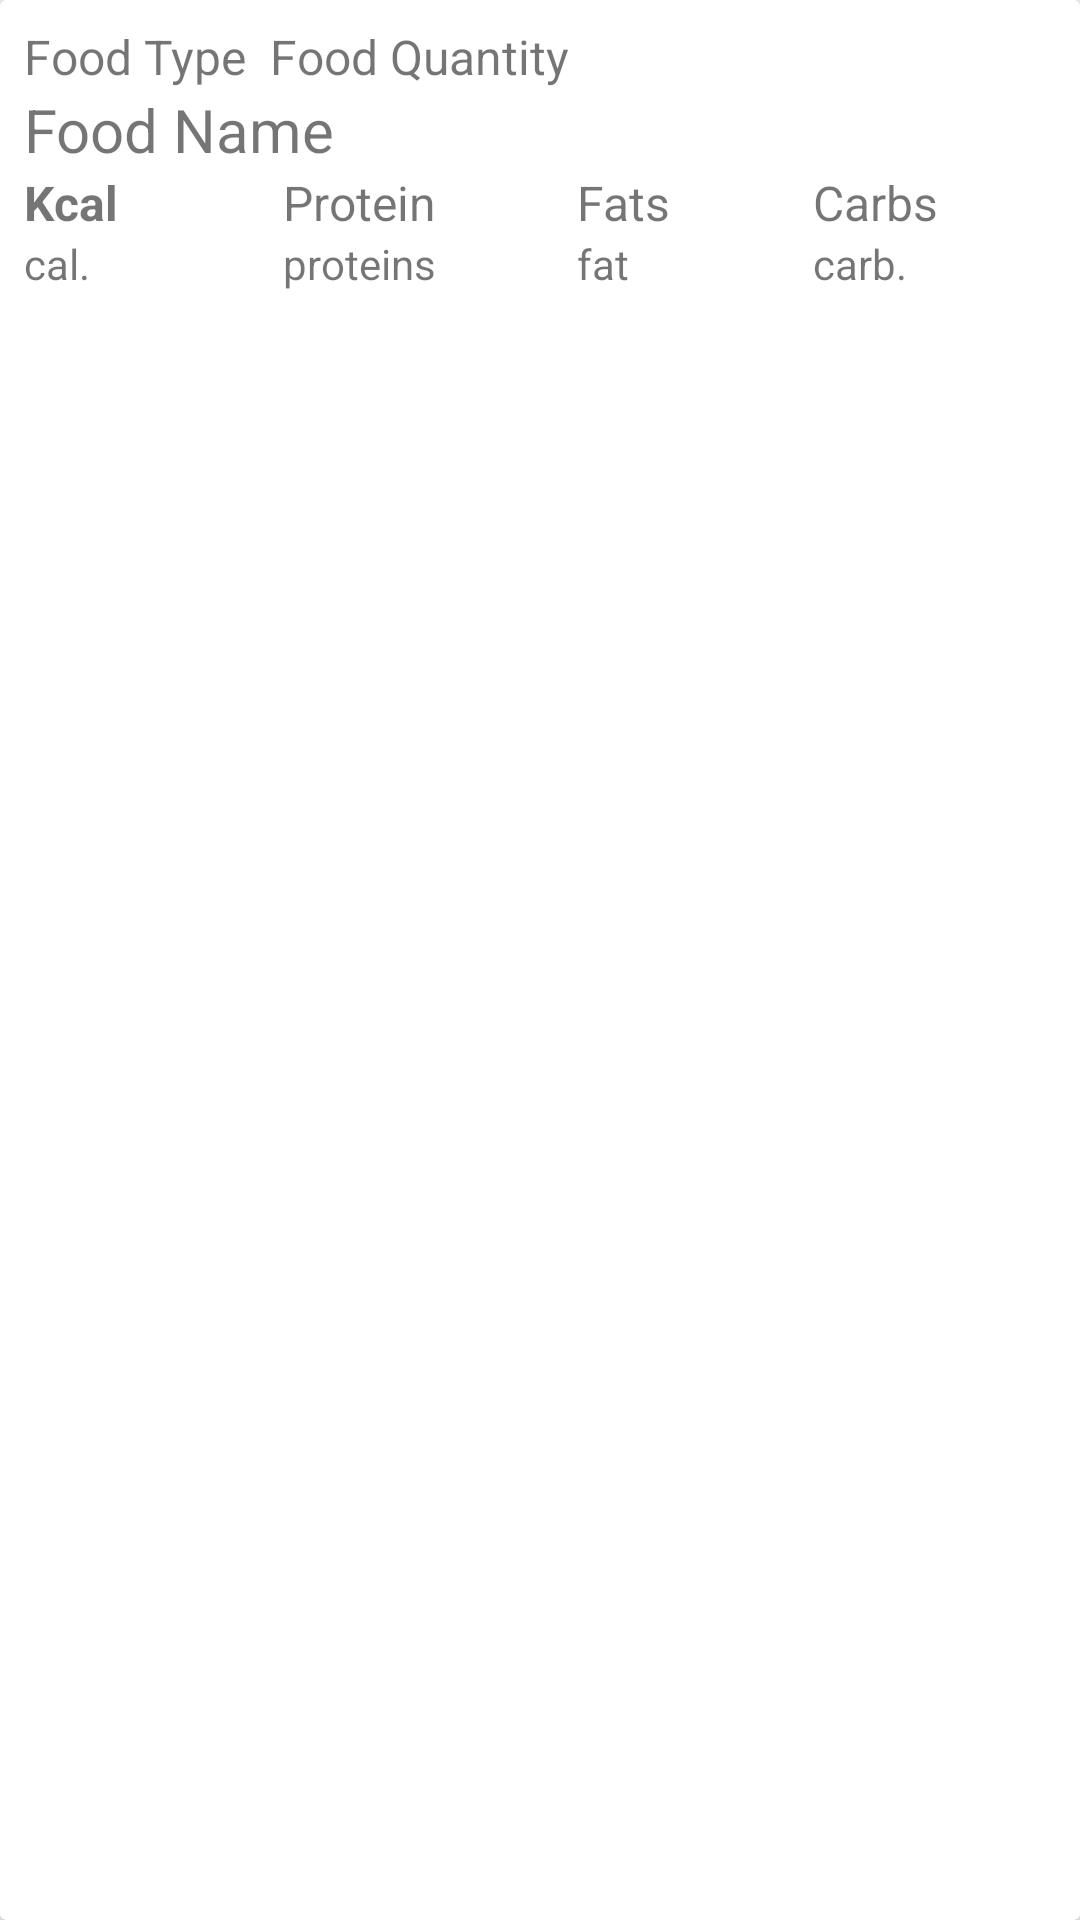

Produce the Android XML layout that renders to this screen, including the resource entries it uses.
<!-- AndroidManifest.xml: application theme AppTheme -->
<!-- res/layout/card_journal_list.xml -->
<?xml version="1.0" encoding="utf-8"?>
<androidx.cardview.widget.CardView
    xmlns:android="http://schemas.android.com/apk/res/android"
    android:layout_width="match_parent"
    android:layout_height="wrap_content"
    android:layout_margin="@dimen/padding"
    >
    <LinearLayout
        android:layout_width="match_parent"
        android:layout_height="wrap_content"
        android:orientation="vertical"
        android:layout_margin="@dimen/padding"
        >
        <LinearLayout
            android:layout_width="match_parent"
            android:layout_height="wrap_content"
            android:orientation="horizontal">

            <TextView
                android:id="@+id/txtFoodType"
                android:layout_width="wrap_content"
                android:layout_height="wrap_content"
                android:text="Food Type"
                android:textSize="@dimen/fontSize"
                />

            <TextView
                android:id="@+id/txtFoodQuantity"
                android:layout_width="wrap_content"
                android:layout_height="wrap_content"
                android:text="Food Quantity"
                android:textSize="@dimen/fontSize"
                android:layout_marginLeft="@dimen/padding"
                />

        </LinearLayout>

        <TextView
            android:id="@+id/txtFoodName"
            android:layout_width="wrap_content"
            android:layout_height="wrap_content"
            android:text="Food Name"
            android:textSize="20sp"

            />

        <LinearLayout
            android:layout_width="match_parent"
            android:layout_height="wrap_content"
            android:orientation="horizontal">
            <LinearLayout
                android:layout_width="wrap_content"
                android:layout_height="wrap_content"
                android:orientation="vertical"
                android:layout_weight="1.2"
                >
                <TextView
                    android:id="@+id/txtCalories"
                    android:layout_width="wrap_content"
                    android:layout_height="wrap_content"
                    android:text="Kcal"
                    android:textSize="@dimen/fontSize"
                    android:textStyle="bold"
                    />
                <TextView
                    android:layout_width="wrap_content"
                    android:layout_height="wrap_content"
                    android:text="cal."
                    android:textSize="@dimen/fontSizeSmall"
                    />
            </LinearLayout>

            <LinearLayout
                android:layout_width="wrap_content"
                android:layout_height="wrap_content"
                android:orientation="vertical"
                android:layout_marginLeft="@dimen/padding"
                android:layout_weight="1"
                >
                <TextView
                    android:id="@+id/txtProtein"
                    android:layout_width="wrap_content"
                    android:layout_height="wrap_content"
                    android:text="Protein"
                    android:textSize="@dimen/fontSize"

                    />
                <TextView
                    android:layout_width="wrap_content"
                    android:layout_height="wrap_content"
                    android:text="proteins"
                    android:textSize="@dimen/fontSizeSmall"

                    />
            </LinearLayout>
            <LinearLayout
                android:layout_width="wrap_content"
                android:layout_height="wrap_content"
                android:orientation="vertical"
                android:layout_marginLeft="@dimen/padding"
                android:layout_weight="1"
                >
                <TextView
                    android:id="@+id/txtFat"
                    android:layout_width="wrap_content"
                    android:layout_height="wrap_content"
                    android:text="Fats"
                    android:textSize="@dimen/fontSize"
                    />
                <TextView
                    android:layout_width="wrap_content"
                    android:layout_height="wrap_content"
                    android:text="fat"
                    android:textSize="@dimen/fontSizeSmall"
                    />
            </LinearLayout>
            <LinearLayout
                android:layout_width="wrap_content"
                android:layout_height="wrap_content"
                android:orientation="vertical"
                android:layout_marginLeft="@dimen/padding"
                android:layout_weight="1"
                >
                <TextView
                    android:id="@+id/txtCarb"
                    android:layout_width="wrap_content"
                    android:layout_height="wrap_content"
                    android:text="Carbs"
                    android:textSize="@dimen/fontSize"
                    />
                <TextView
                    android:layout_width="wrap_content"
                    android:layout_height="wrap_content"
                    android:text="carb."
                    android:textSize="@dimen/fontSizeSmall"
                    />
            </LinearLayout>

        </LinearLayout>


    </LinearLayout>


</androidx.cardview.widget.CardView>
<!-- resources referenced by this layout -->
<resources>
  <dimen name="fontSize">16dp</dimen>
  <dimen name="fontSizeSmall">14dp</dimen>
  <dimen name="padding">8dp</dimen>
  <style name="AppTheme" parent="Theme.AppCompat.Light.DarkActionBar">
          
          <item name="colorPrimary">@color/colorPrimary</item>
          <item name="colorPrimaryDark">@color/colorPrimaryDark</item>
          <item name="colorAccent">@color/colorAccent</item>
  
          <item name="colorButtonNormal">@color/colorPrimary</item>
          <item name="colorControlHighlight">@color/colorPrimary</item>
      </style>
  <!-- not gathered from this repository: default colours our renderer supplied (Android Studio template values) -->
  <color name="colorPrimary">#FF6200EE</color>
  <color name="colorPrimaryDark">#FF3700B3</color>
  <color name="colorAccent">#FF03DAC5</color>
</resources>
